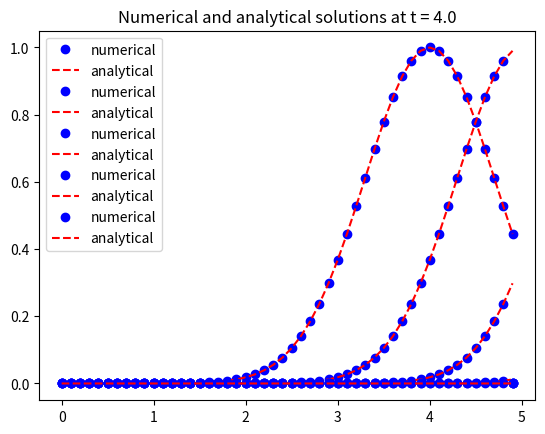

Here is the Python script that generated this plot:
import numpy as np
import matplotlib.pyplot as plt

# Define the parameters
c = 1
dx = 0.1
dt = 0.1
nx = 50
nt = 50

# Set up grid
x = np.arange(0, nx * dx, dx)
t = np.arange(0, nt * dt, dt)

# Initial conditions
u0 = np.exp(-(x-4)**2)
uL = 0

# Compute the coefficient a
a = c * dt / dx

# Create the solution array
u = np.zeros((nx, nt))
u[:, 0] = u0

# Implement the finite difference scheme
for n in range(nt-1):
    for i in range(1, nx-1):
        u[i, n+1] = u[i, n] - a * (u[i, n] - u[i-1, n])
    u[0, n+1] = 0
    u[nx-1, n+1] = 0

# Compute the analytical solution
u_exact = np.zeros((nx, nt))
for n in range(nt):
    for i in range(nx):
        u_exact[i, n] = np.exp(-(x[i] - c * t[n] - 4)**2)

# Plot the numerical and analytical solutions
for n in range(0, nt, 10):
    plt.plot(x, u[:, n], 'bo', label='numerical')
    plt.plot(x, u_exact[:, n], 'r--', label='analytical')
    plt.title('Numerical and analytical solutions at t = {}'.format(t[n]))
    plt.legend()
    plt.show()
